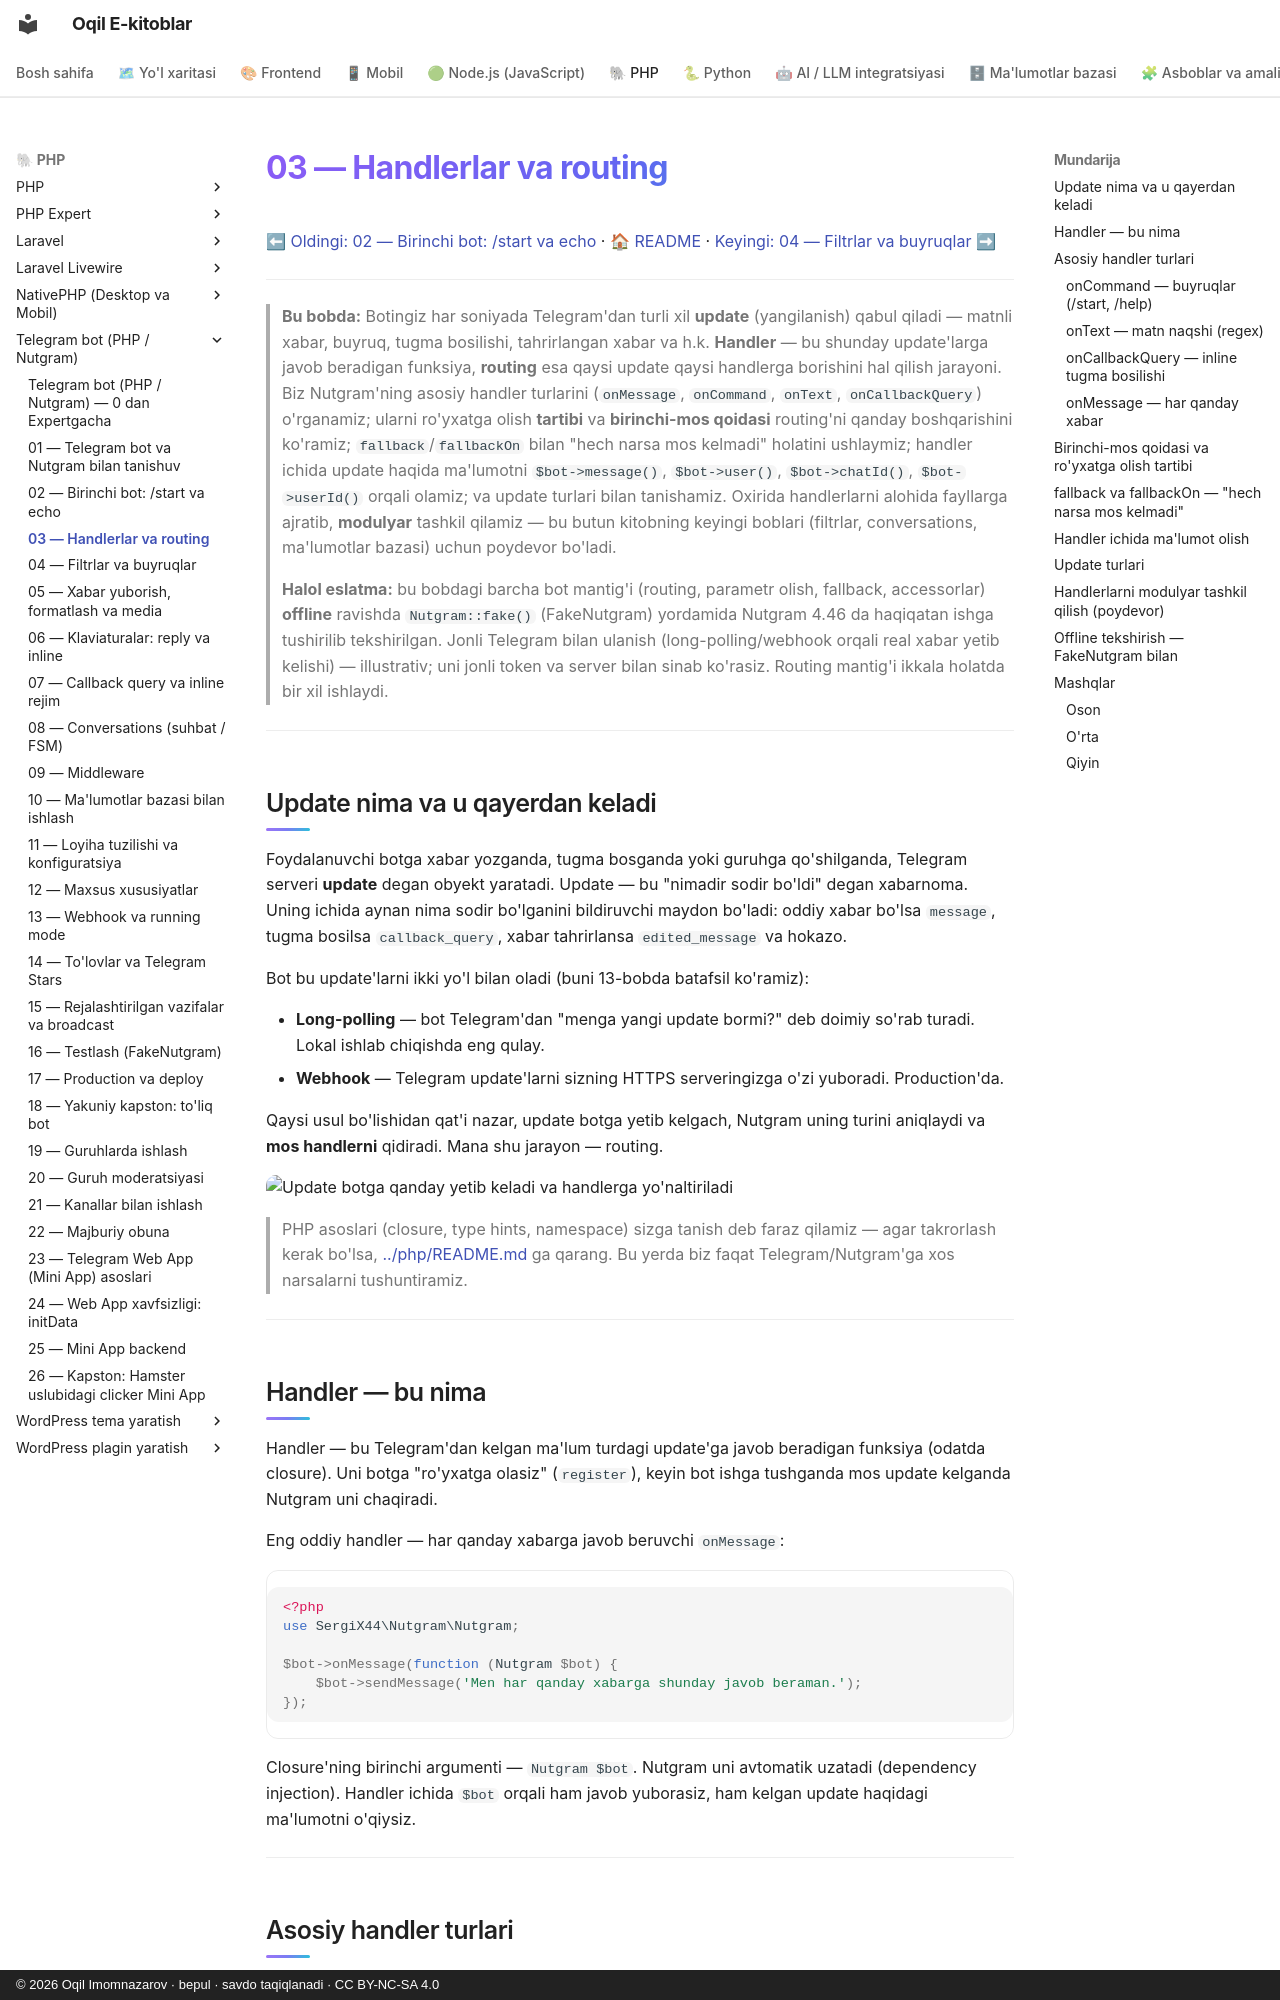

repository: iOqil/e-book · page: tgbot-php/03-handlerlar-routing/index.html · generator: mkdocs · copyright: © 2026 Oqil Imomnazarov · bepul · savdo taqiqlanadi · CC BY-NC-SA 4.0

# 03 — Handlerlar va routing

[⬅ Oldingi: 02 — Birinchi bot: /start va echo](./02-birinchi-bot.md) · [🏠 README](./README.md) · [Keyingi: 04 — Filtrlar va buyruqlar ➡](./04-filtrlar-buyruqlar.md)

---

> **Bu bobda:** Botingiz har soniyada Telegram'dan turli xil **update** (yangilanish) qabul qiladi — matnli xabar, buyruq, tugma bosilishi, tahrirlangan xabar va h.k. **Handler** — bu shunday update'larga javob beradigan funksiya, **routing** esa qaysi update qaysi handlerga borishini hal qilish jarayoni. Biz Nutgram'ning asosiy handler turlarini (`onMessage`, `onCommand`, `onText`, `onCallbackQuery`) o'rganamiz; ularni ro'yxatga olish **tartibi** va **birinchi-mos qoidasi** routing'ni qanday boshqarishini ko'ramiz; `fallback`/`fallbackOn` bilan "hech narsa mos kelmadi" holatini ushlaymiz; handler ichida update haqida ma'lumotni `$bot->message()`, `$bot->user()`, `$bot->chatId()`, `$bot->userId()` orqali olamiz; va update turlari bilan tanishamiz. Oxirida handlerlarni alohida fayllarga ajratib, **modulyar** tashkil qilamiz — bu butun kitobning keyingi boblari (filtrlar, conversations, ma'lumotlar bazasi) uchun poydevor bo'ladi.
>
> **Halol eslatma:** bu bobdagi barcha bot mantig'i (routing, parametr olish, fallback, accessorlar) **offline** ravishda `Nutgram::fake()` (FakeNutgram) yordamida Nutgram 4.46 da haqiqatan ishga tushirilib tekshirilgan. Jonli Telegram bilan ulanish (long-polling/webhook orqali real xabar yetib kelishi) — illustrativ; uni jonli token va server bilan sinab ko'rasiz. Routing mantig'i ikkala holatda bir xil ishlaydi.

---

## Update nima va u qayerdan keladi

Foydalanuvchi botga xabar yozganda, tugma bosganda yoki guruhga qo'shilganda, Telegram serveri **update** degan obyekt yaratadi. Update — bu "nimadir sodir bo'ldi" degan xabarnoma. Uning ichida aynan nima sodir bo'lganini bildiruvchi maydon bo'ladi: oddiy xabar bo'lsa `message`, tugma bosilsa `callback_query`, xabar tahrirlansa `edited_message` va hokazo.

Bot bu update'larni ikki yo'l bilan oladi (buni 13-bobda batafsil ko'ramiz):

- **Long-polling** — bot Telegram'dan "menga yangi update bormi?" deb doimiy so'rab turadi. Lokal ishlab chiqishda eng qulay.
- **Webhook** — Telegram update'larni sizning HTTPS serveringizga o'zi yuboradi. Production'da.

Qaysi usul bo'lishidan qat'i nazar, update botga yetib kelgach, Nutgram uning turini aniqlaydi va **mos handlerni** qidiradi. Mana shu jarayon — routing.

![Update botga qanday yetib keladi va handlerga yo'naltiriladi](rasmlar/tgp03-update-oqimi.svg)

> PHP asoslari (closure, type hints, namespace) sizga tanish deb faraz qilamiz — agar takrorlash kerak bo'lsa, [../php/README.md](../php/README.md) ga qarang. Bu yerda biz faqat Telegram/Nutgram'ga xos narsalarni tushuntiramiz.

---
